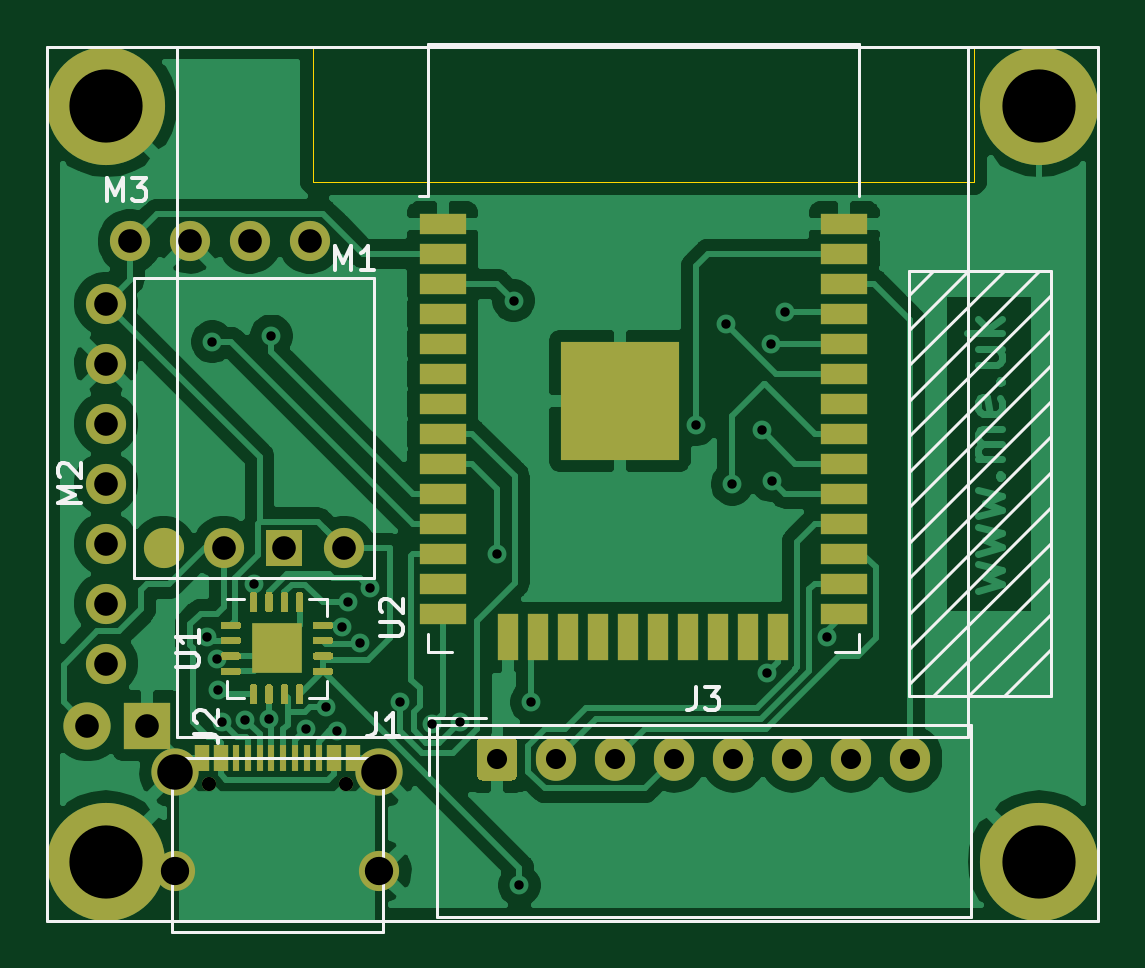
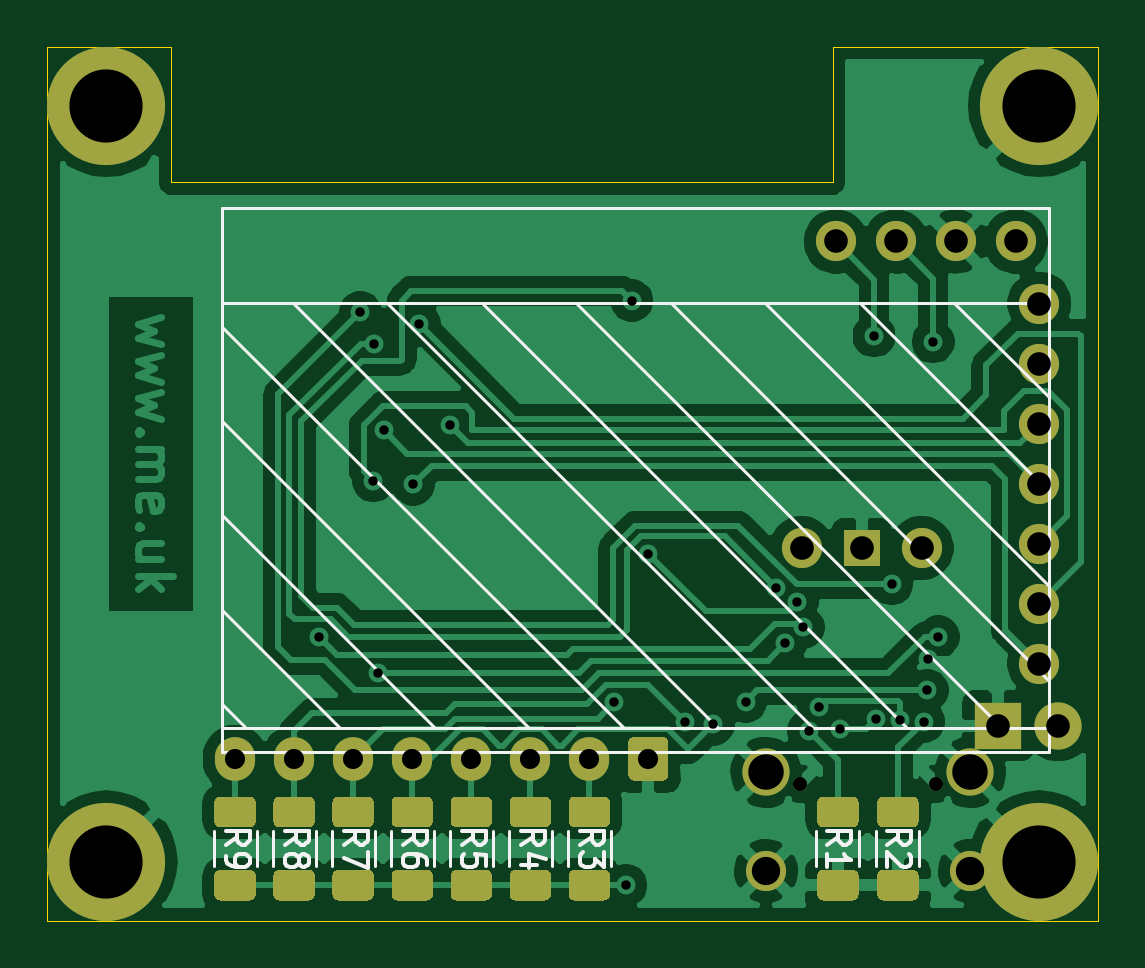
Circuit board: 11 layer files. Board 44.5 x 37.0 mm.
- bottom_copper: EnvMon-B_Cu.gbr (87933 bytes)
- bottom_mask: EnvMon-B_Mask.gbr (8155 bytes)
- paste: EnvMon-B_Paste.gbr (6688 bytes)
- bottom_silk: EnvMon-B_SilkS.gbr (8767 bytes)
- outline: EnvMon-Edge_Cuts.gbr (899 bytes)
- top_copper: EnvMon-F_Cu.gbr (89109 bytes)
- top_mask: EnvMon-F_Mask.gbr (8865 bytes)
- paste: EnvMon-F_Paste.gbr (8717 bytes)
- top_silk: EnvMon-F_SilkS.gbr (6721 bytes)
- drill: EnvMon-NPTH.drl (303 bytes)
- drill: EnvMon-PTH.drl (1433 bytes)

=== bottom_copper: EnvMon-B_Cu.gbr (87933 bytes, source omitted) ===
=== bottom_mask: EnvMon-B_Mask.gbr (8155 bytes, source omitted) ===
=== paste: EnvMon-B_Paste.gbr (6688 bytes, source omitted) ===
=== bottom_silk: EnvMon-B_SilkS.gbr (8767 bytes, source omitted) ===
=== outline: EnvMon-Edge_Cuts.gbr ===
%TF.GenerationSoftware,KiCad,Pcbnew,(5.1.9-0-10_14)*%
%TF.CreationDate,2021-03-11T10:49:58+00:00*%
%TF.ProjectId,EnvMon,456e764d-6f6e-42e6-9b69-6361645f7063,rev?*%
%TF.SameCoordinates,Original*%
%TF.FileFunction,Profile,NP*%
%FSLAX46Y46*%
G04 Gerber Fmt 4.6, Leading zero omitted, Abs format (unit mm)*
G04 Created by KiCad (PCBNEW (5.1.9-0-10_14)) date 2021-03-11 10:49:58*
%MOMM*%
%LPD*%
G01*
G04 APERTURE LIST*
%TA.AperFunction,Profile*%
%ADD10C,0.050000*%
%TD*%
G04 APERTURE END LIST*
D10*
X101250000Y-63000000D02*
X101250000Y-68750000D01*
X129250000Y-63000000D02*
X134500000Y-63000000D01*
X129250000Y-68750000D02*
X129250000Y-63000000D01*
X101250000Y-68750000D02*
X129250000Y-68750000D01*
X101250000Y-63000000D02*
X90000000Y-63000000D01*
X134500000Y-100000000D02*
X90000000Y-100000000D01*
X134500000Y-63000000D02*
X134500000Y-100000000D01*
X90000000Y-100000000D02*
X90000000Y-63000000D01*
M02*

=== top_copper: EnvMon-F_Cu.gbr (89109 bytes, source omitted) ===
=== top_mask: EnvMon-F_Mask.gbr (8865 bytes, source omitted) ===
=== paste: EnvMon-F_Paste.gbr (8717 bytes, source omitted) ===
=== top_silk: EnvMon-F_SilkS.gbr ===
%TF.GenerationSoftware,KiCad,Pcbnew,(5.1.9-0-10_14)*%
%TF.CreationDate,2021-03-11T10:49:58+00:00*%
%TF.ProjectId,EnvMon,456e764d-6f6e-42e6-9b69-6361645f7063,rev?*%
%TF.SameCoordinates,Original*%
%TF.FileFunction,Legend,Top*%
%TF.FilePolarity,Positive*%
%FSLAX46Y46*%
G04 Gerber Fmt 4.6, Leading zero omitted, Abs format (unit mm)*
G04 Created by KiCad (PCBNEW (5.1.9-0-10_14)) date 2021-03-11 10:49:58*
%MOMM*%
%LPD*%
G01*
G04 APERTURE LIST*
%ADD10C,0.120000*%
%ADD11C,0.150000*%
G04 APERTURE END LIST*
D10*
%TO.C,M2*%
X126500000Y-73500000D02*
X127500000Y-72500000D01*
X126500000Y-75000000D02*
X129000000Y-72500000D01*
X126500000Y-76500000D02*
X130500000Y-72500000D01*
X126500000Y-78000000D02*
X132000000Y-72500000D01*
X126500000Y-79500000D02*
X132500000Y-73500000D01*
X126500000Y-81000000D02*
X132500000Y-75000000D01*
X126500000Y-82500000D02*
X132500000Y-76500000D01*
X126500000Y-84000000D02*
X132500000Y-78000000D01*
X126500000Y-85500000D02*
X132500000Y-79500000D01*
X126500000Y-87000000D02*
X132500000Y-81000000D01*
X126500000Y-88500000D02*
X132500000Y-82500000D01*
X126500000Y-90000000D02*
X132500000Y-84000000D01*
X127500000Y-90500000D02*
X132500000Y-85500000D01*
X129000000Y-90500000D02*
X132500000Y-87000000D01*
X130500000Y-90500000D02*
X132500000Y-88500000D01*
X132500000Y-72500000D02*
X132500000Y-90500000D01*
X126500000Y-72500000D02*
X132500000Y-72500000D01*
X126500000Y-90500000D02*
X126500000Y-72500000D01*
X132500000Y-90500000D02*
X126500000Y-90500000D01*
X95500000Y-92210000D02*
X95500000Y-63000000D01*
X129000000Y-92210000D02*
X95500000Y-92210000D01*
X129000000Y-63000000D02*
X129000000Y-92210000D01*
X134500000Y-100000000D02*
X134500000Y-63000000D01*
X90000000Y-100000000D02*
X134500000Y-100000000D01*
X90000000Y-63000000D02*
X90000000Y-100000000D01*
X134500000Y-63000000D02*
X90000000Y-63000000D01*
%TO.C,U2*%
X106130000Y-69310000D02*
X105750000Y-69310000D01*
X106130000Y-62890000D02*
X106130000Y-69310000D01*
X124370000Y-62890000D02*
X124370000Y-69310000D01*
X106130000Y-62890000D02*
X124370000Y-62890000D01*
X124370000Y-88635000D02*
X123370000Y-88635000D01*
X124370000Y-87855000D02*
X124370000Y-88635000D01*
X106130000Y-88635000D02*
X107130000Y-88635000D01*
X106130000Y-87855000D02*
X106130000Y-88635000D01*
%TO.C,U1*%
X98340000Y-86365000D02*
X97615000Y-86365000D01*
X101835000Y-90585000D02*
X101835000Y-89860000D01*
X101110000Y-90585000D02*
X101835000Y-90585000D01*
X97615000Y-90585000D02*
X97615000Y-89860000D01*
X98340000Y-90585000D02*
X97615000Y-90585000D01*
X101835000Y-86365000D02*
X101835000Y-87090000D01*
X101110000Y-86365000D02*
X101835000Y-86365000D01*
%TO.C,M1*%
X93670000Y-85500000D02*
X93670000Y-72800000D01*
X93670000Y-72800000D02*
X103830000Y-72800000D01*
X103830000Y-72800000D02*
X103830000Y-85500000D01*
X103830000Y-85500000D02*
X93670000Y-85500000D01*
%TO.C,J3*%
X106490000Y-91740000D02*
X106490000Y-99860000D01*
X106490000Y-99860000D02*
X129110000Y-99860000D01*
X129110000Y-99860000D02*
X129110000Y-91740000D01*
X129110000Y-91740000D02*
X106490000Y-91740000D01*
X106190000Y-93850000D02*
X106190000Y-91440000D01*
X106190000Y-91440000D02*
X108600000Y-91440000D01*
%TO.C,J1*%
X95280000Y-100485000D02*
X104220000Y-100485000D01*
X104220000Y-93135000D02*
X104220000Y-100485000D01*
X95280000Y-93135000D02*
X104220000Y-93135000D01*
X95280000Y-100485000D02*
X95280000Y-93135000D01*
%TO.C,M3*%
D11*
X92540476Y-69552380D02*
X92540476Y-68552380D01*
X92873809Y-69266666D01*
X93207142Y-68552380D01*
X93207142Y-69552380D01*
X93588095Y-68552380D02*
X94207142Y-68552380D01*
X93873809Y-68933333D01*
X94016666Y-68933333D01*
X94111904Y-68980952D01*
X94159523Y-69028571D01*
X94207142Y-69123809D01*
X94207142Y-69361904D01*
X94159523Y-69457142D01*
X94111904Y-69504761D01*
X94016666Y-69552380D01*
X93730952Y-69552380D01*
X93635714Y-69504761D01*
X93588095Y-69457142D01*
%TO.C,J2*%
X96242380Y-92083333D02*
X96956666Y-92083333D01*
X97099523Y-92130952D01*
X97194761Y-92226190D01*
X97242380Y-92369047D01*
X97242380Y-92464285D01*
X96337619Y-91654761D02*
X96290000Y-91607142D01*
X96242380Y-91511904D01*
X96242380Y-91273809D01*
X96290000Y-91178571D01*
X96337619Y-91130952D01*
X96432857Y-91083333D01*
X96528095Y-91083333D01*
X96670952Y-91130952D01*
X97242380Y-91702380D01*
X97242380Y-91083333D01*
%TO.C,M2*%
X91452380Y-82309523D02*
X90452380Y-82309523D01*
X91166666Y-81976190D01*
X90452380Y-81642857D01*
X91452380Y-81642857D01*
X90547619Y-81214285D02*
X90500000Y-81166666D01*
X90452380Y-81071428D01*
X90452380Y-80833333D01*
X90500000Y-80738095D01*
X90547619Y-80690476D01*
X90642857Y-80642857D01*
X90738095Y-80642857D01*
X90880952Y-80690476D01*
X91452380Y-81261904D01*
X91452380Y-80642857D01*
%TO.C,U2*%
X104092380Y-87946904D02*
X104901904Y-87946904D01*
X104997142Y-87899285D01*
X105044761Y-87851666D01*
X105092380Y-87756428D01*
X105092380Y-87565952D01*
X105044761Y-87470714D01*
X104997142Y-87423095D01*
X104901904Y-87375476D01*
X104092380Y-87375476D01*
X104187619Y-86946904D02*
X104140000Y-86899285D01*
X104092380Y-86804047D01*
X104092380Y-86565952D01*
X104140000Y-86470714D01*
X104187619Y-86423095D01*
X104282857Y-86375476D01*
X104378095Y-86375476D01*
X104520952Y-86423095D01*
X105092380Y-86994523D01*
X105092380Y-86375476D01*
%TO.C,U1*%
X95452380Y-89261904D02*
X96261904Y-89261904D01*
X96357142Y-89214285D01*
X96404761Y-89166666D01*
X96452380Y-89071428D01*
X96452380Y-88880952D01*
X96404761Y-88785714D01*
X96357142Y-88738095D01*
X96261904Y-88690476D01*
X95452380Y-88690476D01*
X96452380Y-87690476D02*
X96452380Y-88261904D01*
X96452380Y-87976190D02*
X95452380Y-87976190D01*
X95595238Y-88071428D01*
X95690476Y-88166666D01*
X95738095Y-88261904D01*
%TO.C,M1*%
X102190476Y-72452380D02*
X102190476Y-71452380D01*
X102523809Y-72166666D01*
X102857142Y-71452380D01*
X102857142Y-72452380D01*
X103857142Y-72452380D02*
X103285714Y-72452380D01*
X103571428Y-72452380D02*
X103571428Y-71452380D01*
X103476190Y-71595238D01*
X103380952Y-71690476D01*
X103285714Y-71738095D01*
%TO.C,J3*%
X117466666Y-90102380D02*
X117466666Y-90816666D01*
X117419047Y-90959523D01*
X117323809Y-91054761D01*
X117180952Y-91102380D01*
X117085714Y-91102380D01*
X117847619Y-90102380D02*
X118466666Y-90102380D01*
X118133333Y-90483333D01*
X118276190Y-90483333D01*
X118371428Y-90530952D01*
X118419047Y-90578571D01*
X118466666Y-90673809D01*
X118466666Y-90911904D01*
X118419047Y-91007142D01*
X118371428Y-91054761D01*
X118276190Y-91102380D01*
X117990476Y-91102380D01*
X117895238Y-91054761D01*
X117847619Y-91007142D01*
%TO.C,J1*%
X103916666Y-91202380D02*
X103916666Y-91916666D01*
X103869047Y-92059523D01*
X103773809Y-92154761D01*
X103630952Y-92202380D01*
X103535714Y-92202380D01*
X104916666Y-92202380D02*
X104345238Y-92202380D01*
X104630952Y-92202380D02*
X104630952Y-91202380D01*
X104535714Y-91345238D01*
X104440476Y-91440476D01*
X104345238Y-91488095D01*
%TD*%
M02*

=== drill: EnvMon-NPTH.drl ===
M48
; DRILL file {KiCad (5.1.9-0-10_14)} date Thursday, March 11, 2021 at 10:49:57 AM
; FORMAT={-:-/ absolute / inch / decimal}
; #@! TF.CreationDate,2021-03-11T10:49:57+00:00
; #@! TF.GenerationSoftware,Kicad,Pcbnew,(5.1.9-0-10_14)
; #@! TF.FileFunction,NonPlated,1,2,NPTH
FMAT,2
INCH
%
G90
G05
T0
M30

=== drill: EnvMon-PTH.drl ===
M48
; DRILL file {KiCad (5.1.9-0-10_14)} date Thursday, March 11, 2021 at 10:49:57 AM
; FORMAT={-:-/ absolute / inch / decimal}
; #@! TF.CreationDate,2021-03-11T10:49:57+00:00
; #@! TF.GenerationSoftware,Kicad,Pcbnew,(5.1.9-0-10_14)
; #@! TF.FileFunction,Plated,1,2,PTH
FMAT,2
INCH
T1C0.0157
T2C0.0236
T3C0.0335
T4C0.0394
T5C0.0472
T6C0.0591
T7C0.1220
%
G90
G05
T1
X3.8105Y-3.4641
X3.8189Y-2.9724
X3.8268Y-3.5014
X3.8287Y-3.5531
X3.8347Y-3.6054
X3.8739Y-3.6023
X3.8878Y-3.376
X3.9133Y-3.6003
X3.9173Y-2.9626
X3.9744Y-3.6181
X4.0091Y-3.5817
X4.0265Y-3.6207
X4.0351Y-3.448
X4.0453Y-3.4055
X4.065Y-3.4744
X4.0809Y-3.3819
X4.1312Y-3.5722
X4.1852Y-3.6101
X4.2317Y-3.6064
X4.294Y-3.3252
X4.3209Y-2.9035
X4.3307Y-3.878
X4.3504Y-3.5728
X4.6243Y-3.111
X4.6752Y-2.9429
X4.6852Y-3.2095
X4.7343Y-3.1201
X4.7441Y-3.5236
X4.75Y-2.9754
X4.7518Y-3.2041
X4.7736Y-2.9232
X4.8425Y-3.4646
T2
X3.8134Y-3.7089
X4.0409Y-3.7089
T3
X4.2933Y-3.6673
X4.3917Y-3.6673
X4.4902Y-3.6673
X4.5886Y-3.6673
X4.687Y-3.6673
X4.7854Y-3.6673
X4.8839Y-3.6673
X4.9823Y-3.6673
T4
X3.6106Y-3.6122
X3.6417Y-2.9087
X3.6417Y-3.0087
X3.6417Y-3.1087
X3.6417Y-3.2087
X3.6417Y-3.3087
X3.6417Y-3.4087
X3.6417Y-3.5087
X3.6811Y-2.8051
X3.7106Y-3.6122
X3.7811Y-2.8051
X3.8378Y-3.3161
X3.8811Y-2.8051
X3.9378Y-3.3161
X3.9811Y-2.8051
X4.0378Y-3.3161
T5
X3.7569Y-3.8545
X4.0974Y-3.8545
T6
X3.7569Y-3.69
X4.0974Y-3.69
T7
X3.6417Y-2.5787
X3.6417Y-3.8386
X5.1969Y-2.5787
X5.1969Y-3.8386
T0
M30
